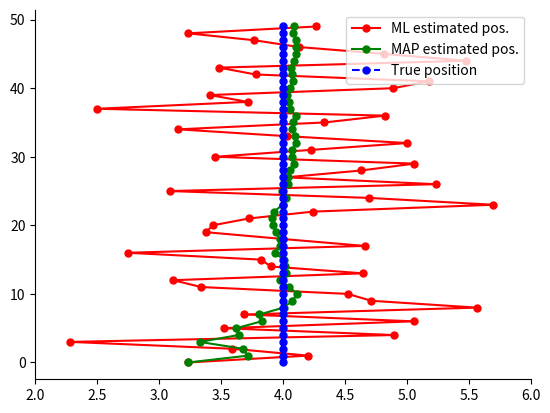

This chart was generated by the following Python code: (Note: this script raises an exception after producing the figure.)
from itertools import islice

import math
import numpy as np
import matplotlib
#matplotlib.use('TkAgg')
#matplotlib.use('Qt5Agg')
import matplotlib.pyplot as plt
import matplotlib.image as mpimg
import matplotlib.animation as animation
import scipy.stats


np.random.seed(123)

def window(seq, n=2, prepend=False):
    "Returns a sliding window (of width n) over data from the iterable"
    "   s -> (s0,s1,...s[n-1]), (s1,s2,...,sn), ...                   "
    if prepend:
        seq2 = [None]*(n-1) + seq
    else:
        seq2 = seq
    it = iter(seq2)
    result = tuple(islice(it, n))
    if len(result) == n:
        yield result    
    for elem in it:
        result = result[1:] + (elem,)
        yield result


#===============
# Setup
#===============

# Problem parameters
x_start = 4         # Starting x position
y_start = 0         # Starting y position
speed_x = 0         # Speed along x direction
speed_y = 1         # Speed along x direction
timestep = 1
var_x = 0.5         # Noise variance for x measurement
var_y = 0           # Noise variance for y measurement
timelength = 50     # Total number of timesteps


# Initialize data
x_true_list = []          # True position
y_true_list = []  
x_meas_list = []          # Measurements (noisy)
y_meas_list = []
x_ML_list = []            # ML estimations
y_ML_list = []
x_MAP_list = []           # ML estimations
y_MAP_list = []

# Run at every time step
for i in range(timelength):
    
    if i == 0:
        # Initially, true position = starting position
        x_true = x_start
        y_true = y_start
    else:
        # Current true position = Last true position + speed * timestep
        x_true = x_true_list[-1] + speed_x * timestep
        y_true = y_true_list[-1] + speed_y * timestep

    # Take measurement of position = true position + noise
    x_meas = x_true + math.sqrt(var_x) * np.random.randn()
    y_meas = y_true + math.sqrt(var_y) * np.random.randn()

    # ML estimation of current position = average of the current measurements
    # If we have a single measurement, that value it is
    x_ML = np.mean(x_meas)
    y_ML = np.mean(y_meas)

    # Bayesian estimation of position, only for x axis, using Kalman filter, 
    if i == 0:
        # At the initial time, we have no prior, so we can use only the measurements (ML estimation)
        x_MAP = x_ML
        post_x_mean = [x_ML]
        post_x_var  = [var_x]

    else:
        # Apply Bayesian estimation, using measurements and a prior

        # Get mean and variance of the prior w(Theta) from the last step
        x_prior_mean = post_x_mean[i-1] + speed_x * timestep   # moved with speed_x 
        x_prior_var  = post_x_var[i-1]                         # TODO: add an expanding (forgetting) factor?

        # Get the likelihood w(r|Theta) mean and variance
        x_meas_mean  = x_ML
        x_meas_var   = var_x             # measurement' variance is a constant

        # Compute posterior w(Theta|r) = multiply w(r|Theta) * w(Theta)
        # A Gaussian * a Gaussian = a Gaussian, with resulting mean and variance given below
        # See https://ccrma.stanford.edu/~jos/sasp/Product_Two_Gaussian_PDFs.html
        post_mean  = (x_meas_mean * x_prior_var + x_prior_mean * x_meas_var)/(x_meas_var + x_prior_var)
        post_var   = x_meas_var * x_prior_var / (x_meas_var + x_prior_var)

        # MAP estimation = Maximum of posterior distribution = The mean, if it is a Gaussian distribution
        x_MAP = post_mean

        # Save posterior parameters for next step
        post_x_mean.append(post_mean)     # Mean and variance of posterior 
        post_x_var.append(post_var)       #  to use at the next step        

    # We don't do MAP estimation for y direction, yet
    y_MAP = y_ML

    # Save data from all time steps in lists 
    x_true_list.append(x_true)  # True position
    y_true_list.append(y_true)

    x_meas_list.append(x_meas)  # Measurements
    y_meas_list.append(y_meas)

    x_ML_list.append(x_ML)      # ML estimations
    y_ML_list.append(y_ML)

    x_MAP_list.append(x_MAP)    # MAP estimations
    y_MAP_list.append(y_MAP)



#=========================
# Animation
#=========================

# Draw full figure
fig, ax = plt.subplots(frameon=False)
line_ML,   = ax.plot(x_ML_list,   y_ML_list,   marker='o', color='r', markersize=5)
line_MAP,  = ax.plot(x_MAP_list,  y_MAP_list,  marker='o', color='g', markersize=5)
line_true, = ax.plot(x_true_list, y_true_list, marker='o', color='b', markersize=5, linestyle='--')
lines = (line_ML, line_MAP, line_true)
ax.legend(['ML estimated pos.','MAP estimated pos.','True position'], loc='upper right')
ax.spines["top"].set_visible(False)
ax.spines["right"].set_visible(False)

# Define view parameters
ax.set_xlim(2,6)
vh = 5

# Draw car icon
img = mpimg.imread('caricon.png')
a=plt.axes([0.47, 0.4, 0.08, 0.2], frameon=False)
plt.xticks([])
plt.yticks([])
plt.imshow(img)

def setview(ymin):
    ax.set_ylim(ymin, ymin+vh)
    plt.draw()
    return lines

# Define and run animation
y_max = y_start + speed_y*timelength
ani = animation.FuncAnimation(fig, setview, np.linspace(-vh+2, y_max-vh+2, 300), interval=20, repeat=False)
plt.show()

# Save animation
Writer = animation.writers['ffmpeg']
writer = Writer(fps=15, metadata=dict(artist='Me'), bitrate=1800)
ani.save('MLvsMAPposition.mp4', writer=writer)


#=========================
# Explanation figure 1
#=========================

# # Draw figure again
# fig, ax = plt.subplots()
# line_ML,   = ax.plot(x_ML_list,  y_ML_list,   marker='o', color='r', linestyle=' ',  markersize=5)
# line_MAP,  = ax.plot(x_MAP_list,  y_MAP_list,  marker='o', color='g', linestyle=' ',  markersize=5)
# line_true, = ax.plot(x_true_list, y_true_list, marker='o', color='b', linestyle='--', markersize=5)
# lines = (line_ML, line_MAP, line_true)

# ax.legend(['ML estimated pos.','MAP estimated pos.','True position'], loc='upper right')
# ax.spines["top"].set_visible(False)
# ax.spines["right"].set_visible(False)

# # Define view parameters
# ax.set_xlim(2,6)
# vh = 5
# ax.set_ylim(-0.25,1.75)
# #plt.yticks([])
# plt.title('First time moment')

# # Show only first measurement
# line_ML.set_data(x_ML_list[0],   y_ML_list[0])
# #line_MAP.set_data(x_MAP_list[], y_MAP_list[])
# line_MAP.set_data([], [])

# # # Show true distribution 
# # # Add smaller plot on top: see https://matplotlib.org/examples/pylab_examples/axes_demo.html
# # a1 = plt.axes([.411, .13, .2, .2], frameon=False)
# # x_axis = np.arange(-3, 3, 0.01)
# # plt.plot(x_axis, scipy.stats.norm.pdf(x_axis,0,1))
# # plt.xticks([])
# # plt.yticks([])
# # ax.annotate('True distribution', xy=(4.2, 0.2), xytext=(4.6, 0.3),
# #             arrowprops=dict(facecolor='black', width=0.5, shrink=0.00),
# #             )

# plt.savefig('MLvsMAPposition_fig1.png')
# plt.show()



#=========================
# Explanation figure 2
# Add smaller plot on top: see https://matplotlib.org/examples/pylab_examples/axes_demo.html
#=========================

# # Draw figure again
# fig, ax = plt.subplots()
# line_ML,   = ax.plot(x_ML_list,  y_ML_list,   marker='o', color='r', linestyle=' ',  markersize=5)
# line_MAP,  = ax.plot(x_MAP_list,  y_MAP_list,  marker='o', color='g', linestyle=' ',  markersize=5)
# line_true, = ax.plot(x_true_list, y_true_list, marker='o', color='b', linestyle='--', markersize=5)
# lines = (line_ML, line_MAP, line_true)

# ax.legend(['ML estimated pos.','MAP estimated pos.','True position'], loc='upper right')
# ax.spines["top"].set_visible(False)
# ax.spines["right"].set_visible(False)

# # Define view parameters
# ax.set_xlim(2,6)
# vh = 5
# ax.set_ylim(-0.25,1.75)
# plt.title('Second time moment')

# # Show only first measurement
# line_ML.set_data(x_ML_list[:2],   y_ML_list[:2])
# line_MAP.set_data(x_MAP_list[1], y_MAP_list[1])

# plt.savefig('MLvsMAPposition_fig2.png')
# plt.show()